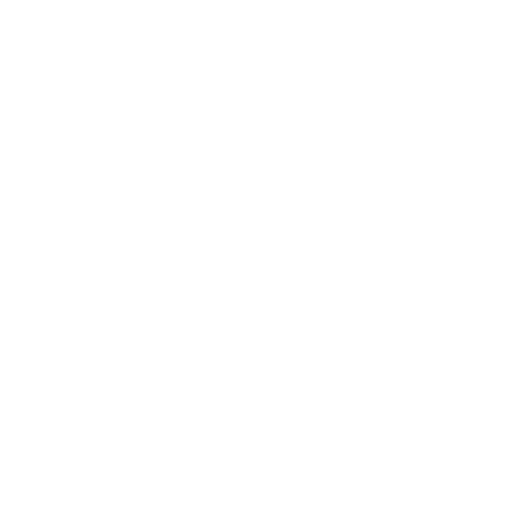
t = 0.00 s
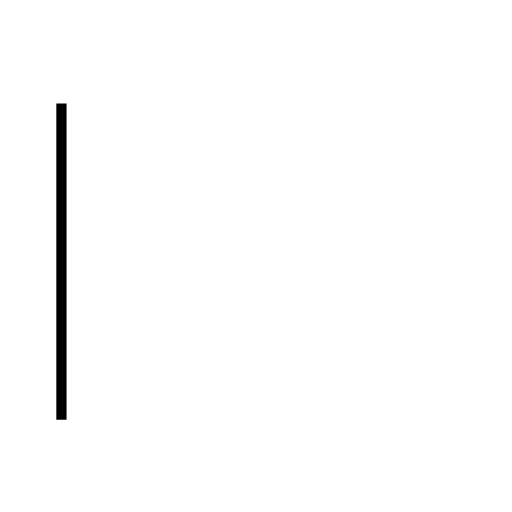
t = 0.93 s
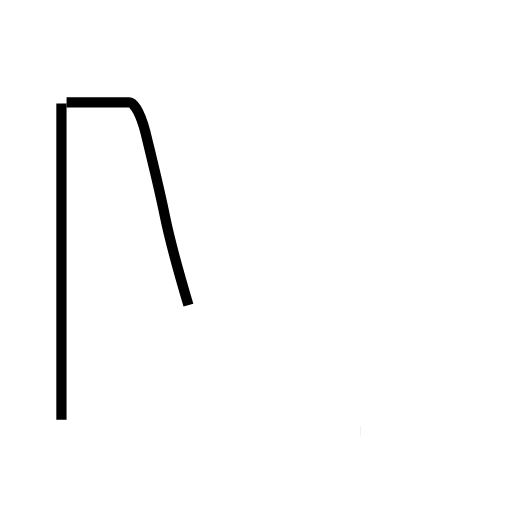
t = 1.74 s
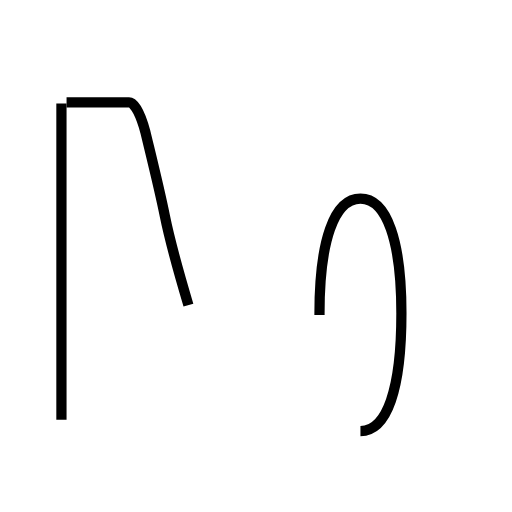
t = 2.90 s
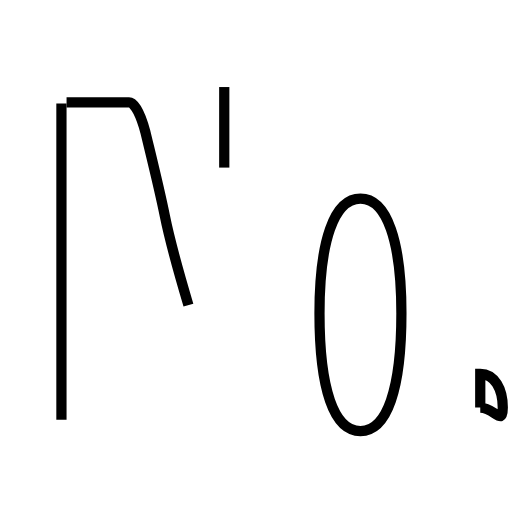
t = 3.85 s
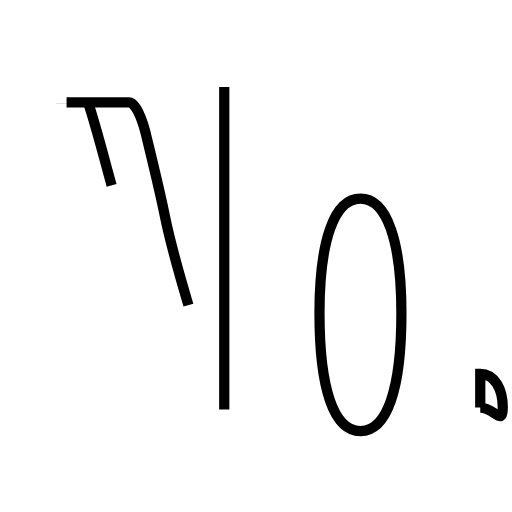
t = 4.82 s

The animated SVG that drew these frames (rendered in a browser with its animation timeline set to each time). Animation: 6 SMIL elements (animate=6); one cycle of 4.82 s.

<?xml version='1.0' encoding='utf-8'?>
<svg viewBox="0.0 -6.0 50.0 50.0" version="1.1" xmlns="http://www.w3.org/2000/svg"><rect x="-1000" y="-1000" width="2000" height="2000" stroke="white" fill="white" /><g style="fill:none;stroke:#000000;stroke-width:1"><path d="M 6.0 -33.9 L 6.0 -3.0 " transform="translate(0.0 38.0)" stroke-dasharray="30.9" stroke-dashoffset="30.9"><animate attributeName="stroke-dashoffset" from="30.9" to="0" dur="0.9269999999999999s" begin="0s; anim_end.end" fill="freeze" id="anim0" /></path><path d="M 18.4 -14.2 C 17.6 -16.9 16.6 -20.4 16.1 -22.9 C 15.6 -25.4 14.8 -28.6 14.2 -31.1 C 13.8 -32.6 13.2 -34.0 12.6 -34.0 L 6.5 -34.0 " transform="translate(0.0 38.0)" stroke-dasharray="26.961410296244097" stroke-dashoffset="26.961410296244097"><animate attributeName="stroke-dashoffset" from="26.961410296244097" to="0" dur="0.8088423088873229s" begin="anim0.end" fill="freeze" id="anim1" /></path><path d="M 35.2 -1.9 C 37.8 -1.9 39.2 -6.0 39.2 -13.4 C 39.2 -20.4 37.8 -24.6 35.2 -24.6 C 32.6 -24.6 31.2 -20.4 31.2 -13.4 C 31.2 -6.0 32.6 -1.9 35.2 -1.9 Z " transform="translate(0.0 38.0)" stroke-dasharray="51.8909648235352" stroke-dashoffset="51.8909648235352"><animate attributeName="stroke-dashoffset" from="51.8909648235352" to="0" dur="1.556728944706056s" begin="anim1.end" fill="freeze" id="anim2" /></path><path d="M 46.9 -4.2 C 48.3 -4.2 49.1 -2.3 49.1 -4.2 C 49.1 -6.0 48.3 -7.5 46.9 -7.5 Z " transform="translate(0.0 38.0)" stroke-dasharray="10.813938590501843" stroke-dashoffset="10.813938590501843"><animate attributeName="stroke-dashoffset" from="10.813938590501843" to="0" dur="0.3244181577150553s" begin="anim2.end" fill="freeze" id="anim3" /></path><path d="M 21.9 -35.5 L 21.9 -4.0 " transform="translate(0.0 38.0)" stroke-dasharray="31.5" stroke-dashoffset="31.5"><animate attributeName="stroke-dashoffset" from="31.5" to="0" dur="0.945s" begin="anim3.end" fill="freeze" id="anim4" /></path><path d="M 10.9 -25.9 C 10.2 -28.4 9.4 -31.6 8.6 -34.0" transform="translate(0.0 38.0)" stroke-dasharray="8.421225182946605" stroke-dashoffset="8.421225182946605"><animate attributeName="stroke-dashoffset" from="8.421225182946605" to="0" dur="0.25263675548839815s" begin="anim4.end" fill="freeze" id="anim_end" /></path></g></svg>
